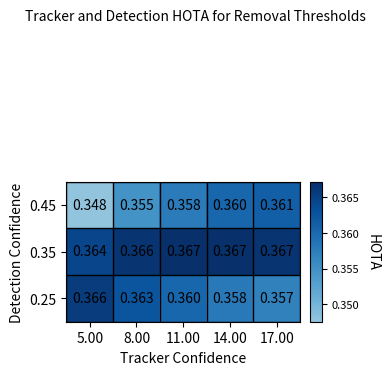

Reproduce this figure in Python.
import numpy as np
import matplotlib.pyplot as plt
from mpl_toolkits.axes_grid1 import make_axes_locatable
import matplotlib.cm as cm

# Example values between 30 and 40
data = np.array([
[0.34756, 0.35474, 0.35772, 0.36031, 0.36119],
[0.36443, 0.36642, 0.36718, 0.36690, 0.36661],
[0.36561, 0.36256, 0.36041, 0.35790, 0.35691]
])

fig, ax = plt.subplots(figsize=(4, 6))  # Square figure

# Get a lighter subset of the Blues colormap
cmap = cm.get_cmap('Blues', 256)
lighter_blues = cmap(np.linspace(0.4, 1.0, 256))  # Skip darkest ~30%

# Apply the new colormap
im = ax.imshow(data, cmap=cm.colors.ListedColormap(lighter_blues))
ax.set_aspect('equal')  # Ensure square grid cells

# Add labels into center of cells
for i in range(data.shape[0]):
    for j in range(data.shape[1]):
        text = f"{data[i, j]:.3f}"  # Format with 2 decimal places
        ax.text(j, i, text, ha='center', va='center', color='black', fontsize=10)

# Add colorbar using separate axis
divider = make_axes_locatable(ax)
cax = divider.append_axes("right", size="5%", pad=0.1)
cbar = plt.colorbar(im, cax=cax)
cbar.set_label("HOTA", rotation=270, labelpad=15)
cbar.ax.tick_params(labelsize=8)

# Set ticks to center of each square
num_rows, num_cols = data.shape
ax.set_xticks(np.arange(num_cols))
ax.set_yticks(np.arange(num_rows))

# Optional: add tick labels
ax.set_xticklabels([f'{i:.2f}' for i in np.arange(5, 18, 3)])
ax.set_yticklabels([f'{i:.2f}' for i in np.arange(0.45, 0.24, -0.10)])

# Show gridlines between cells
ax.set_xticks(np.arange(num_cols+1)-0.5, minor=True)
ax.set_yticks(np.arange(num_rows+1)-0.5, minor=True)
ax.grid(which='minor', color='k', linestyle='-', linewidth=1)
ax.tick_params(which='minor', bottom=False, left=False)

ax.set_xlabel("Tracker Confidence")
ax.set_ylabel("Detection Confidence")

fig.suptitle("Tracker and Detection HOTA for Removal Thresholds", fontsize=10, y=0.85)
plt.tight_layout(rect=[0, 0, 1, 0.94])
plt.show()
